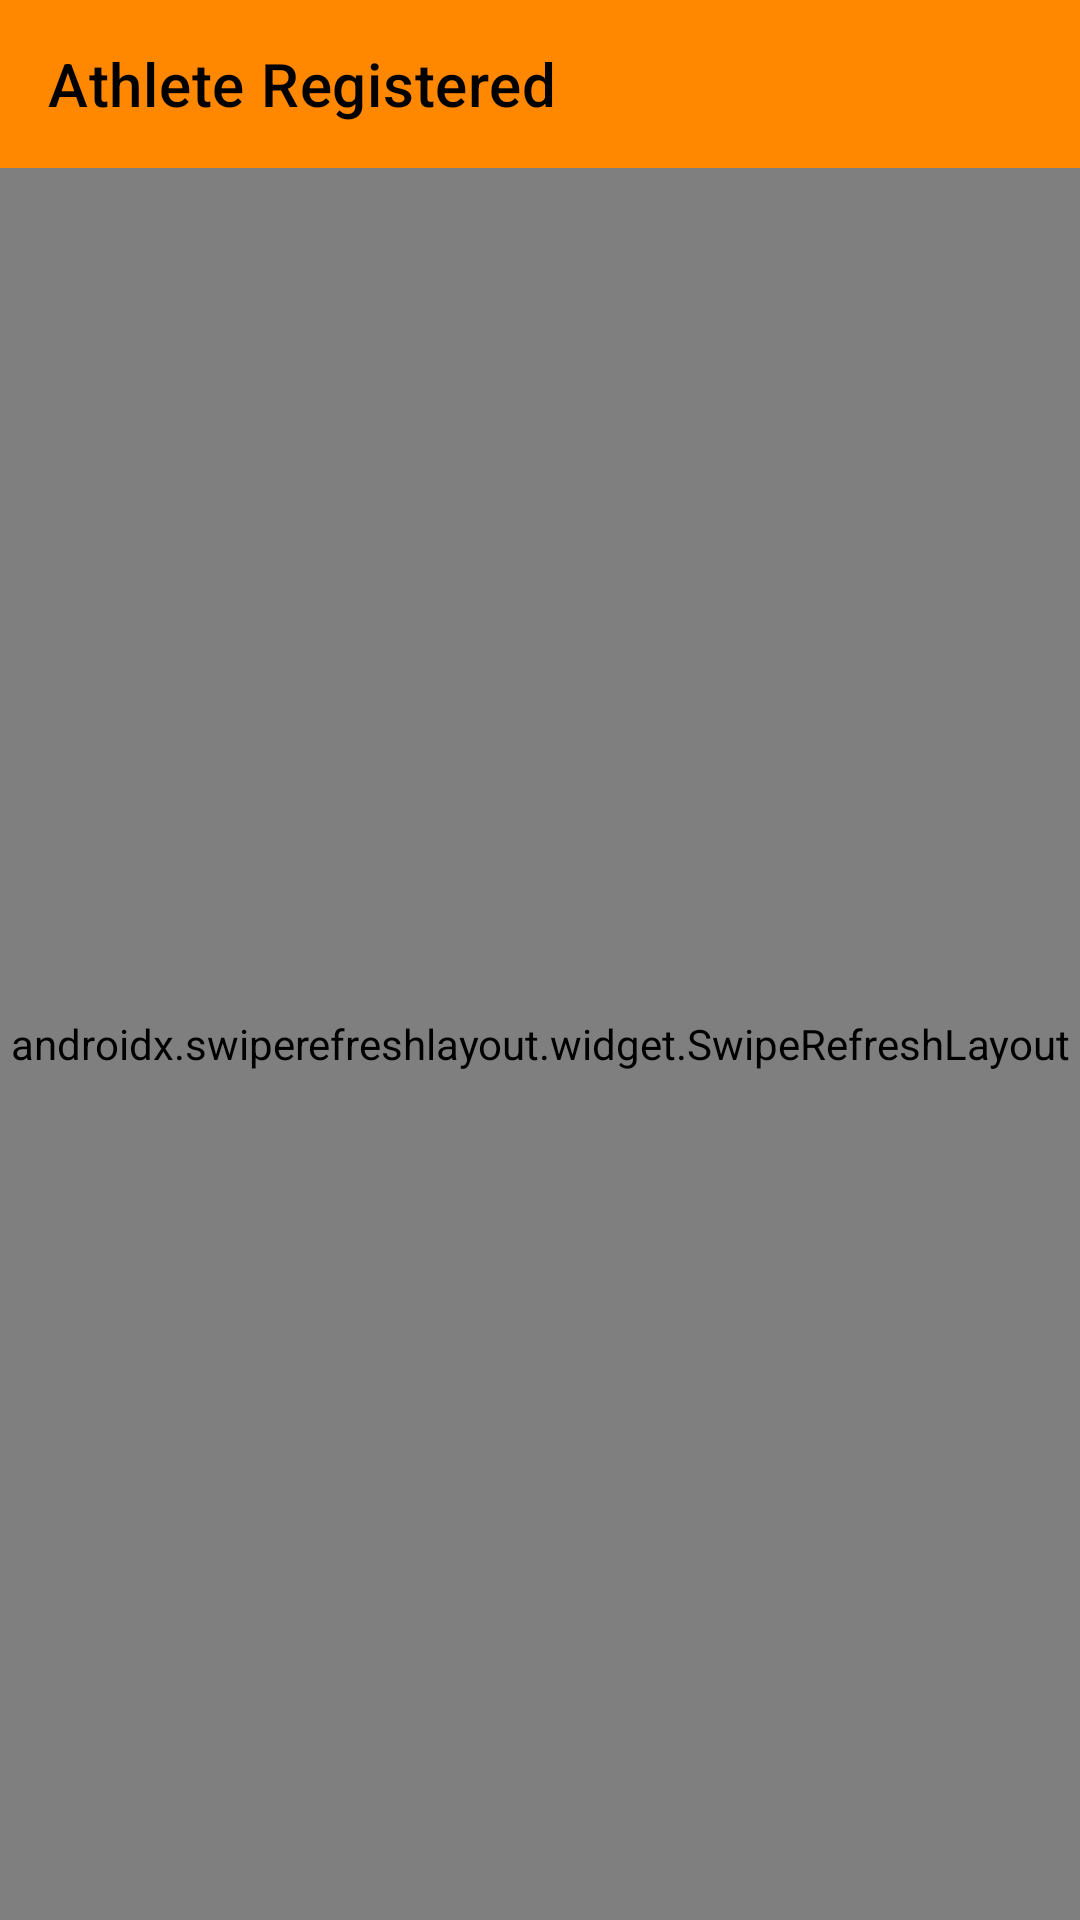

Reconstruct the res/layout file that produces this screen, plus the resources it refers to.
<!-- AndroidManifest.xml: application theme Theme.MyTrainer -->
<!-- res/layout/activity_view_all_athlete_registered.xml -->
<?xml version="1.0" encoding="utf-8"?>
<androidx.constraintlayout.widget.ConstraintLayout xmlns:android="http://schemas.android.com/apk/res/android"
    xmlns:app="http://schemas.android.com/apk/res-auto"
    xmlns:tools="http://schemas.android.com/tools"
    android:id="@+id/constraintActivityViewAllAthlete"
    android:layout_width="match_parent"
    android:layout_height="match_parent"
    android:background="@color/app_background"
    tools:context=".ui.activities.home.trainer.ActivityViewAllAthleteRegistered">

    
    <com.google.android.material.appbar.AppBarLayout
        android:id="@+id/appBarLayoutViewAllAthleteRegistered"
        style="@style/Widget.MaterialComponents.AppBarLayout.PrimarySurface"
        android:layout_width="match_parent"
        android:layout_height="wrap_content"
        android:backgroundTint="@color/orange_title_app"
        android:fitsSystemWindows="true"
        app:layout_behavior="@string/appbar_scrolling_view_behavior"
        app:layout_constraintEnd_toEndOf="parent"
        app:layout_constraintStart_toStartOf="parent"
        app:layout_constraintTop_toTopOf="parent">

        <com.google.android.material.appbar.MaterialToolbar
            android:id="@+id/topAppBarViewAllAthleteRegistered"
            style="@style/Widget.MaterialComponents.Toolbar.PrimarySurface"
            android:layout_width="match_parent"
            android:layout_height="?attr/actionBarSize"
            android:background="@android:color/transparent"
            android:elevation="0dp"
            app:navigationIcon="@drawable/ic_arrow_back"
            app:navigationIconTint="@color/black"
            app:title="@string/top_app_bar_view_all_athlete_registered"
            app:titleTextColor="@color/black" />

    </com.google.android.material.appbar.AppBarLayout>

    <androidx.swiperefreshlayout.widget.SwipeRefreshLayout
        android:id="@+id/refreshLayoutAllAthlete"
        android:layout_width="match_parent"
        android:layout_height="0dp"
        app:layout_constraintBottom_toBottomOf="parent"
        app:layout_constraintEnd_toEndOf="parent"
        app:layout_constraintStart_toStartOf="parent"
        app:layout_constraintTop_toBottomOf="@id/appBarLayoutViewAllAthleteRegistered">

        <androidx.constraintlayout.widget.ConstraintLayout
            android:layout_width="match_parent"
            android:layout_height="match_parent">

            
            <com.google.android.material.textfield.TextInputLayout
                android:id="@+id/layoutSearchAthleteRegistered"
                style="@style/Widget.MaterialComponents.TextInputLayout.OutlinedBox"
                android:layout_width="match_parent"
                android:layout_height="wrap_content"
                android:layout_marginStart="20dp"
                android:layout_marginTop="16dp"
                android:layout_marginEnd="20dp"
                android:layout_marginBottom="16dp"
                android:hint="@string/insert_the_athlete_to_search"
                android:textColorHint="@color/hint"
                app:endIconMode="clear_text"
                app:endIconTint="@color/white"
                app:layout_constraintBottom_toTopOf="@id/recycleViewViewAllAthleteRegistered"
                app:layout_constraintEnd_toEndOf="parent"
                app:layout_constraintStart_toStartOf="parent"
                app:layout_constraintTop_toTopOf="parent"
                app:startIconDrawable="@drawable/ic_search"
                app:startIconTint="@color/white">

                
                <com.google.android.material.textfield.TextInputEditText
                    android:id="@+id/editTextSearchAthleteRegistered"
                    android:layout_width="match_parent"
                    android:layout_height="wrap_content"
                    android:inputType="text"
                    android:textColor="@color/white" />
            </com.google.android.material.textfield.TextInputLayout>

            
            <androidx.recyclerview.widget.RecyclerView
                android:id="@+id/recycleViewViewAllAthleteRegistered"
                android:layout_width="match_parent"
                android:layout_height="0dp"
                android:layout_marginStart="20dp"
                android:layout_marginEnd="20dp"
                android:layout_marginBottom="24dp"
                android:fadeScrollbars="false"
                android:scrollbarSize="4dp"
                android:scrollbarThumbVertical="@drawable/custom_thumb_scrollbar"
                android:scrollbarTrackVertical="@drawable/custom_track_scrollbar"
                android:scrollbars="vertical"
                app:layoutManager="androidx.recyclerview.widget.LinearLayoutManager"
                app:layout_constraintBottom_toBottomOf="parent"
                app:layout_constraintEnd_toEndOf="parent"
                app:layout_constraintStart_toStartOf="parent"
                app:layout_constraintTop_toBottomOf="@id/layoutSearchAthleteRegistered" />

        </androidx.constraintlayout.widget.ConstraintLayout>

    </androidx.swiperefreshlayout.widget.SwipeRefreshLayout>

</androidx.constraintlayout.widget.ConstraintLayout>
<!-- resources referenced by this layout -->
<resources>
  <color name="app_background">#2F3136</color>
  <color name="black">#FF000000</color>
  <color name="hint">#A6A6A6</color>
  <color name="orange_title_app">#FF8800</color>
  <color name="white">#FFFFFFFF</color>
  <!-- drawable custom_thumb_scrollbar (drawable) -->
  <?xml version="1.0" encoding="utf-8"?>
  <shape xmlns:android="http://schemas.android.com/apk/res/android">
  
      <gradient
          android:endColor="@color/orange_title_app"
          android:startColor="@color/orange_title_app" />
  
      <corners android:radius="10dp" />
  
  </shape>
  <!-- drawable custom_track_scrollbar (drawable) -->
  <?xml version="1.0" encoding="utf-8"?>
  <shape xmlns:android="http://schemas.android.com/apk/res/android">
  
      <gradient
          android:endColor="@color/app_foreground"
          android:startColor="@color/app_foreground" />
  
      <corners android:radius="10dp" />
  
  </shape>
  <string name="insert_the_athlete_to_search">Insert the athlete to search!</string>
  <string name="top_app_bar_view_all_athlete_registered">Athlete Registered</string>
  <style name="Theme.MyTrainer" parent="Theme.MaterialComponents.DayNight.NoActionBar">
          
          <item name="colorPrimary">@color/orange_title_app</item>
          <item name="colorPrimaryVariant">@color/purple_700</item>
          <item name="colorOnPrimary">@color/white</item>
          
          <item name="colorSecondary">@color/teal_200</item>
          <item name="colorSecondaryVariant">@color/teal_700</item>
          <item name="colorOnSecondary">@color/black</item>
          
          <item name="android:statusBarColor" tools:targetApi="l">?attr/colorPrimaryVariant</item>
          
      </style>
  <color name="app_foreground">#202225</color>
  <color name="purple_700">#FF3700B3</color>
  <color name="teal_200">#FF03DAC5</color>
  <color name="teal_700">#FF018786</color>
</resources>
